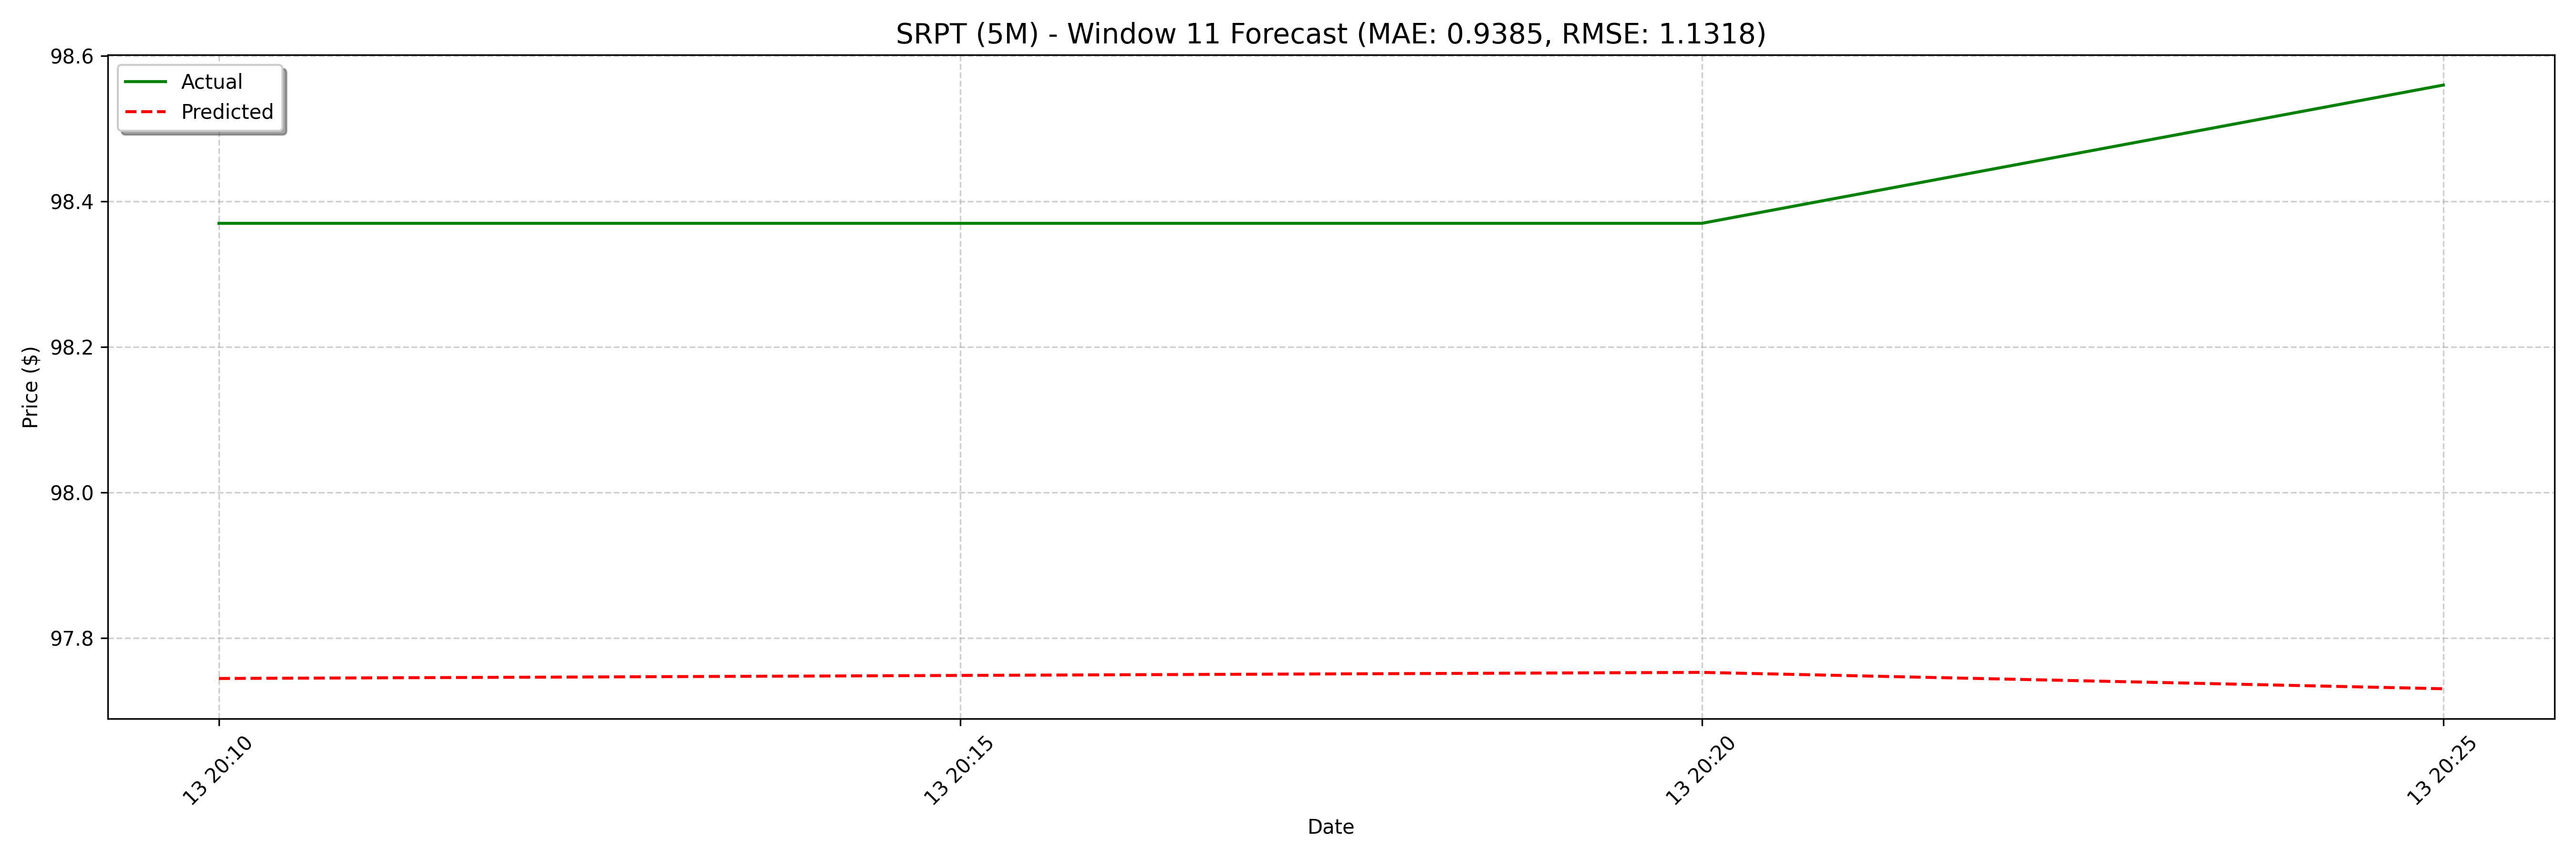

The data file committed next to this chart (first rows):
date, actual, forecast
2025-03-13 20:10:00, 98.37, 97.74
2025-03-13 20:20:00, 98.37, 97.74
2025-03-13 20:25:00, 98.56, 97.75
2025-03-14 08:25:00, 97.01, 97.73
2025-03-14 10:15:00, 97.37, 97.69
2025-03-14 13:15:00, 98.7, 97.68
2025-03-14 13:25:00, 98.5, 97.76
2025-03-14 13:30:00, 99.32, 97.74
2025-03-14 13:35:00, 99.33, 97.81
2025-03-14 13:40:00, 99.34, 97.82
2025-03-14 13:45:00, 99.71, 97.78
2025-03-14 13:50:00, 99.44, 97.72
2025-03-14 14:00:00, 99.57, 97.71
2025-03-14 14:05:00, 99.54, 97.74
2025-03-14 14:10:00, 99.51, 97.77
2025-03-14 14:15:00, 99.15, 97.79
2025-03-14 14:20:00, 99.13, 97.8
2025-03-14 14:25:00, 99.32, 97.78
2025-03-14 14:30:00, 99.16, 97.78
2025-03-14 14:35:00, 99.12, 97.73
2025-03-14 14:40:00, 98.86, 97.73
2025-03-14 14:45:00, 99.12, 97.74
2025-03-14 14:50:00, 98.99, 97.79
2025-03-14 14:55:00, 99.25, 97.81
2025-03-14 15:00:00, 99.59, 97.8
2025-03-14 15:05:00, 99.47, 97.8
2025-03-14 15:10:00, 99.33, 97.81
2025-03-14 15:15:00, 99.74, 97.75
2025-03-14 15:20:00, 99.7, 97.7
2025-03-14 15:25:00, 99.57, 97.67
2025-03-14 15:30:00, 99.66, 97.69
2025-03-14 15:35:00, 99.56, 97.73
2025-03-14 15:40:00, 99.42, 97.73
2025-03-14 15:45:00, 99.19, 97.7
2025-03-14 15:50:00, 99.41, 97.71
2025-03-14 15:55:00, 99.27, 97.64
2025-03-14 16:00:00, 99.25, 97.62
2025-03-14 16:05:00, 99.13, 97.64
2025-03-14 16:10:00, 98.72, 97.63
2025-03-14 16:15:00, 98.68, 97.66
2025-03-14 16:20:00, 98.96, 97.68
2025-03-14 16:25:00, 98.96, 97.66
2025-03-14 16:30:00, 99.18, 97.64
2025-03-14 16:35:00, 98.79, 97.52
2025-03-14 16:40:00, 98.79, 97.48
2025-03-14 16:45:00, 98.52, 97.49
2025-03-14 16:50:00, 98.9, 97.51
2025-03-14 16:55:00, 98.79, 97.52
2025-03-14 17:00:00, 98.68, 97.53
2025-03-14 17:05:00, 98.92, 97.54
2025-03-14 17:10:00, 98.73, 97.52
2025-03-14 17:15:00, 98.73, 97.48
2025-03-14 17:20:00, 98.94, 97.44
2025-03-14 17:25:00, 98.66, 97.46
2025-03-14 17:30:00, 98.83, 97.49
2025-03-14 17:35:00, 98.58, 97.53
2025-03-14 17:40:00, 98.49, 97.54
2025-03-14 17:45:00, 98.68, 97.52
2025-03-14 17:50:00, 98.64, 97.5
2025-03-14 17:55:00, 98.3, 97.41
... 68 more rows
